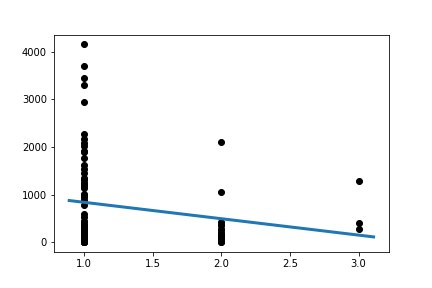

The table this chart was drawn from, first rows:
Slope:	-344.48303393213575
Intercept:	1181
R_value:	-0.1905
P_value:	0.07887
